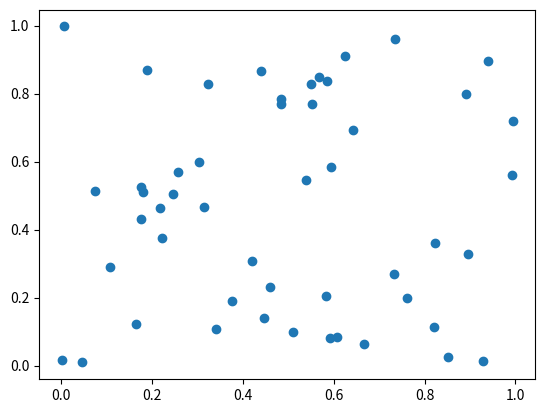

Write the Python code that produced this figure.
import matplotlib.pyplot as plt
import numpy as np

dados_x = np.random.rand(1, 50)
dados_y = np.random.rand(1, 50)

plt.scatter(dados_x, dados_y)

plt.savefig('scatterplot.png')